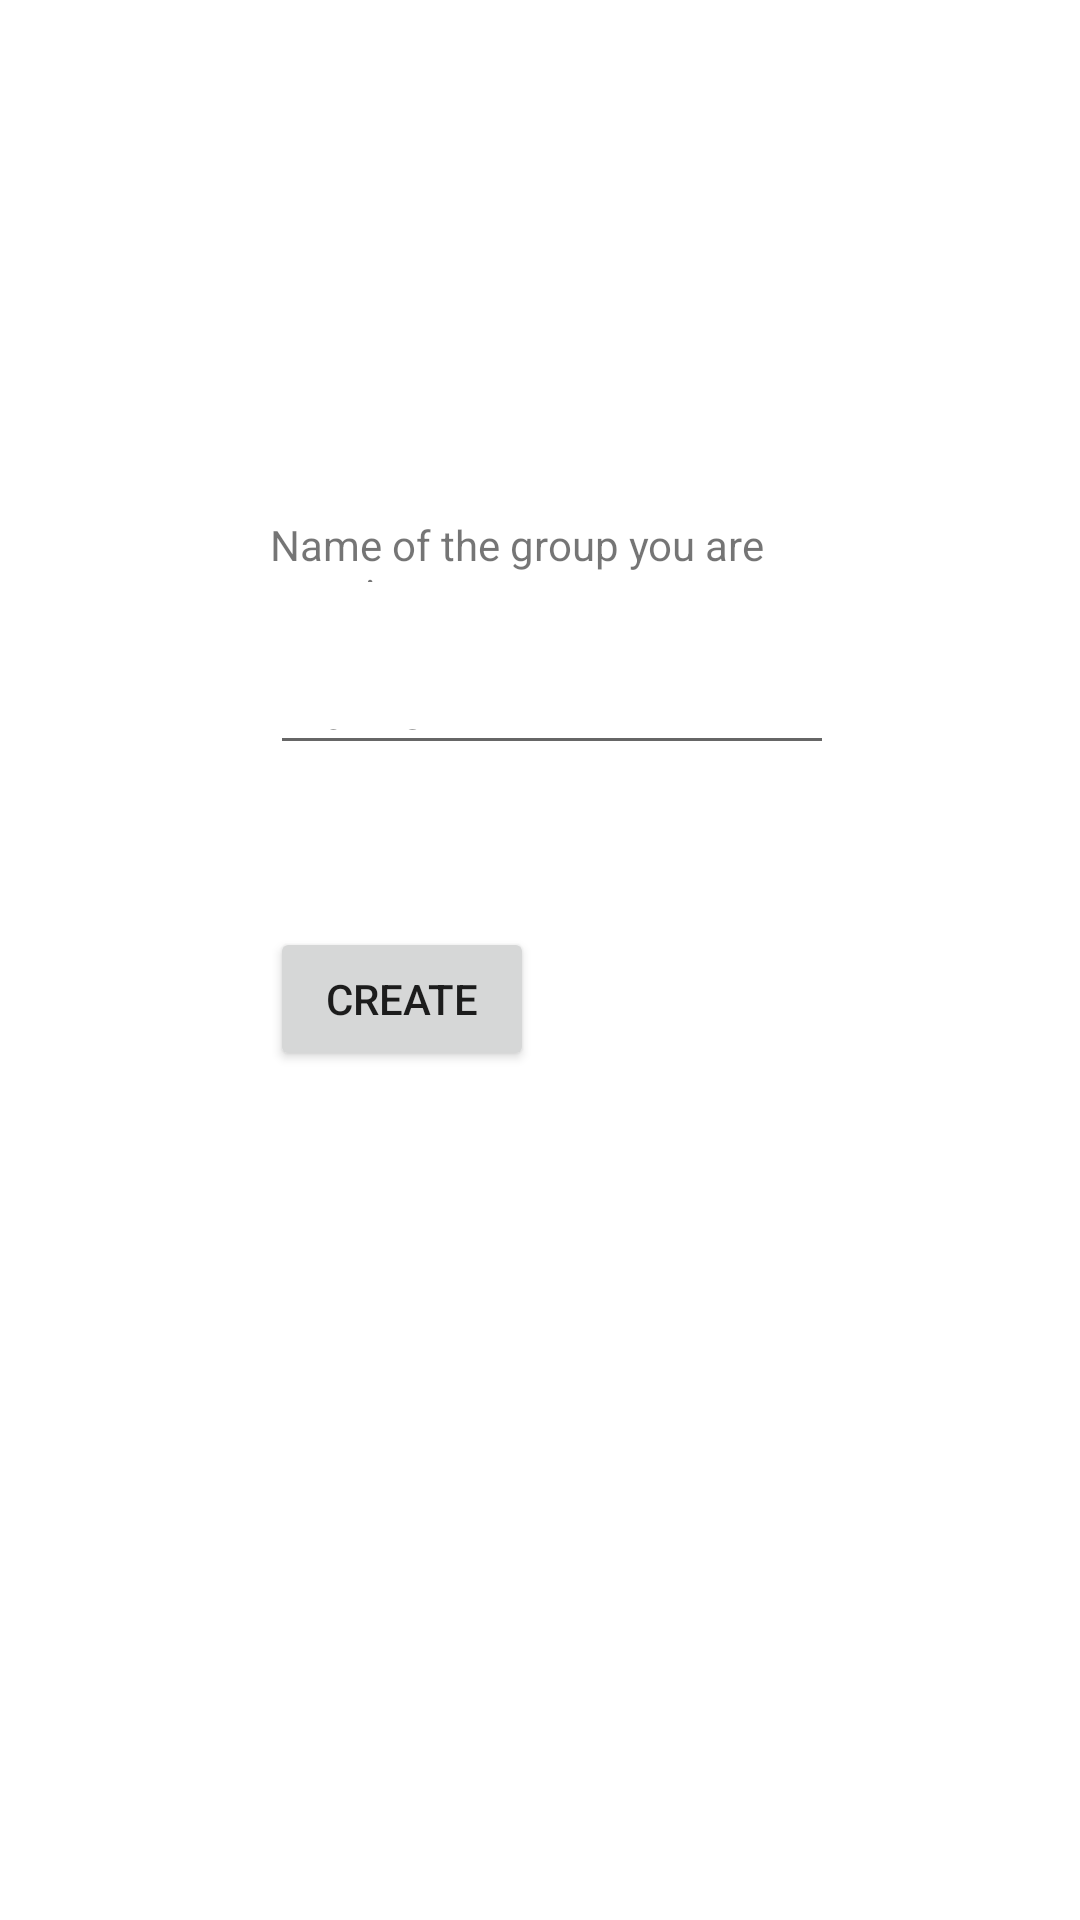

Produce the Android XML layout that renders to this screen, including the resource entries it uses.
<!-- AndroidManifest.xml: application theme Theme.RoomCast -->
<!-- res/layout/activity_create_roommates.xml -->
<?xml version="1.0" encoding="utf-8"?>
<androidx.constraintlayout.widget.ConstraintLayout xmlns:android="http://schemas.android.com/apk/res/android"
    xmlns:app="http://schemas.android.com/apk/res-auto"
    xmlns:tools="http://schemas.android.com/tools"
    android:layout_width="match_parent"
    android:layout_height="match_parent"
    tools:context=".activities.CreateRoommatesActivity">

    <Button
        android:id="@+id/create_roommates_createButton"
        android:layout_width="wrap_content"
        android:layout_height="wrap_content"
        android:layout_marginBottom="283dp"
        android:text="Create"
        app:layout_constraintBottom_toBottomOf="parent"
        app:layout_constraintStart_toStartOf="@+id/create_roommates_roommatesNameInput"
        app:layout_constraintTop_toBottomOf="@+id/create_roommates_roommatesNameInput" />

    <EditText
        android:id="@+id/create_roommates_roommatesNameInput"
        android:layout_width="188dp"
        android:layout_height="0dp"
        android:layout_marginBottom="54dp"
        android:ems="10"
        android:inputType="textPersonName"
        android:text="Name"
        app:layout_constraintBottom_toTopOf="@+id/create_roommates_createButton"
        app:layout_constraintStart_toStartOf="@+id/create_roommates_message"
        app:layout_constraintTop_toBottomOf="@+id/create_roommates_message" />

    <TextView
        android:id="@+id/create_roommates_message"
        android:layout_width="175dp"
        android:layout_height="0dp"
        android:layout_marginStart="90dp"
        android:layout_marginTop="172dp"
        android:layout_marginBottom="39dp"
        android:text="Name of the group you are creating"
        app:layout_constraintBottom_toTopOf="@+id/create_roommates_roommatesNameInput"
        app:layout_constraintStart_toStartOf="parent"
        app:layout_constraintTop_toTopOf="parent" />

</androidx.constraintlayout.widget.ConstraintLayout>
<!-- resources referenced by this layout -->
<resources>
  <style name="Theme.RoomCast" parent="Theme.MaterialComponents.DayNight.DarkActionBar">
          
          <item name="colorPrimary">@color/neon_blue</item>
          <item name="colorPrimaryVariant">@color/egyptian_blue</item>
          <item name="colorOnPrimary">@color/black</item>
          
          <item name="colorSecondary">@color/black</item>
          <item name="colorSecondaryVariant">@color/black</item>
          <item name="colorOnSecondary">@color/black</item>
          
          <item name="android:statusBarColor" tools:targetApi="l">?attr/colorPrimaryVariant</item>
          
      </style>
  <color name="neon_blue">#4D4DFF</color>
  <color name="egyptian_blue">#1034A6</color>
  <color name="black">#FF000000</color>
</resources>
